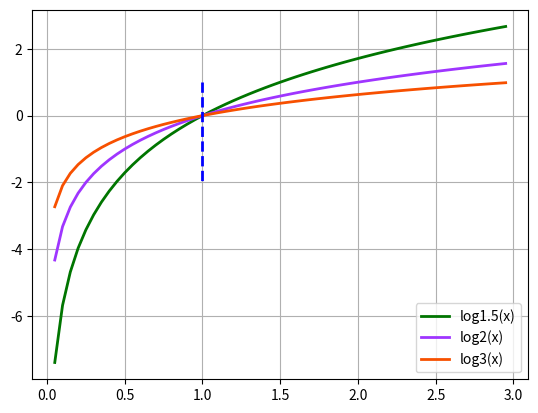

Recreate this plot in Python.
# -*- coding: utf-8 -*-

import math
import numpy as np
import matplotlib.pyplot as plt

if __name__ == "__main__":
    x = np.arange(0.05, 3, 0.05)
    y1 = [math.log(a, 1.5) for a in x]
    plt.plot(x, y1, linewidth=2, color='#007500', label='log1.5(x)')
    y2 = [math.log(a, 2) for a in x]
    plt.plot(x, y2, linewidth=2, color='#9F35FF', label='log2(x)')
    y3 = [math.log(a, 3) for a in x]
    plt.plot(x, y3, linewidth=2, color='#F75000', label='log3(x)')
    plt.plot([1,1], [1,-2], 'b--', linewidth=2)
    plt.legend(loc='lower right')
    plt.grid(True)
    plt.show()